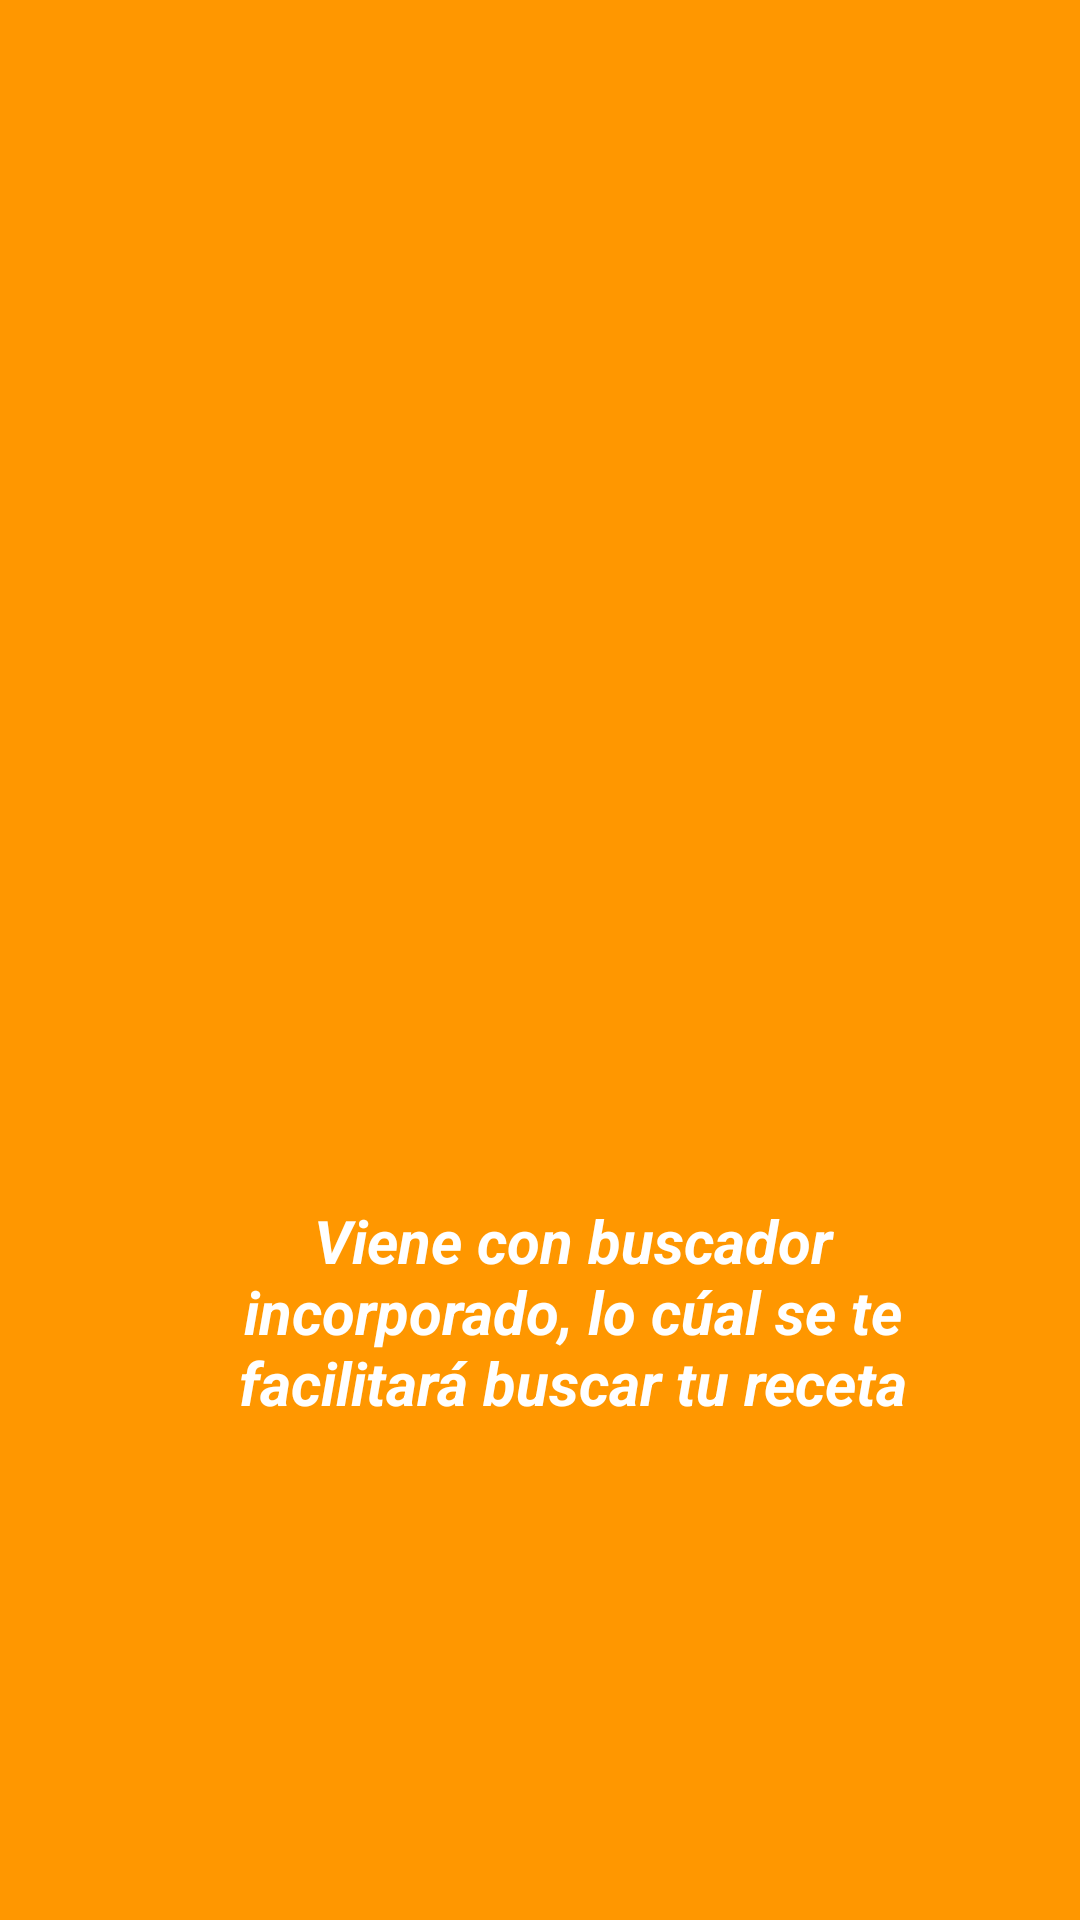

Here is an Android app screen rendered from its layout file. Give the layout XML and the strings, colors and styles it references.
<!-- AndroidManifest.xml: application theme AppTheme -->
<!-- res/layout/fragment_instruccion_ayuda.xml -->
<?xml version="1.0" encoding="utf-8"?>
<RelativeLayout xmlns:android="http://schemas.android.com/apk/res/android"
    xmlns:tools="http://schemas.android.com/tools"
    android:layout_width="match_parent"
    android:layout_height="match_parent"
    android:background="@color/colorInstrucciones"
    tools:context=".InstruccionAyudaFragment">
    <ImageView
        android:layout_width="175dp"
        android:layout_height="167dp"
        android:layout_alignParentStart="true"
        android:layout_alignParentLeft="true"
        android:layout_alignParentTop="true"
        android:layout_alignParentEnd="true"
        android:layout_alignParentRight="true"
        android:layout_alignParentBottom="true"
        android:layout_marginStart="114dp"
        android:layout_marginLeft="114dp"
        android:layout_marginTop="67dp"
        android:layout_marginEnd="95dp"
        android:layout_marginRight="95dp"
        android:layout_marginBottom="277dp"
        android:src="@drawable/ic_search" />

    <TextView
        android:layout_width="310dp"
        android:layout_height="169dp"
        android:layout_alignParentStart="true"
        android:layout_alignParentLeft="true"
        android:layout_alignParentEnd="true"
        android:layout_alignParentRight="true"
        android:layout_alignParentBottom="true"
        android:layout_marginStart="48dp"
        android:layout_marginLeft="48dp"
        android:layout_marginEnd="26dp"
        android:layout_marginRight="26dp"
        android:layout_marginBottom="71dp"
        android:text="Viene con buscador incorporado, lo cúal se te facilitará buscar tu receta"
        android:textAlignment="center"
        android:textStyle="bold|italic"
        android:textColor="@android:color/white"
        android:textSize="20sp" />
</RelativeLayout>
<!-- resources referenced by this layout -->
<resources>
  <color name="colorInstrucciones">#FF9700</color>
  <style name="AppTheme" parent="Theme.AppCompat.Light.DarkActionBar">
          
          <item name="colorPrimary">@color/colorPrimary</item>
          <item name="colorPrimaryDark">@color/colorPrimaryDark</item>
          <item name="colorAccent">@color/colorAccent</item>
      </style>
  <color name="colorPrimary">#008577</color>
  <color name="colorPrimaryDark">#00574B</color>
  <color name="colorAccent">#D81B60</color>
</resources>
